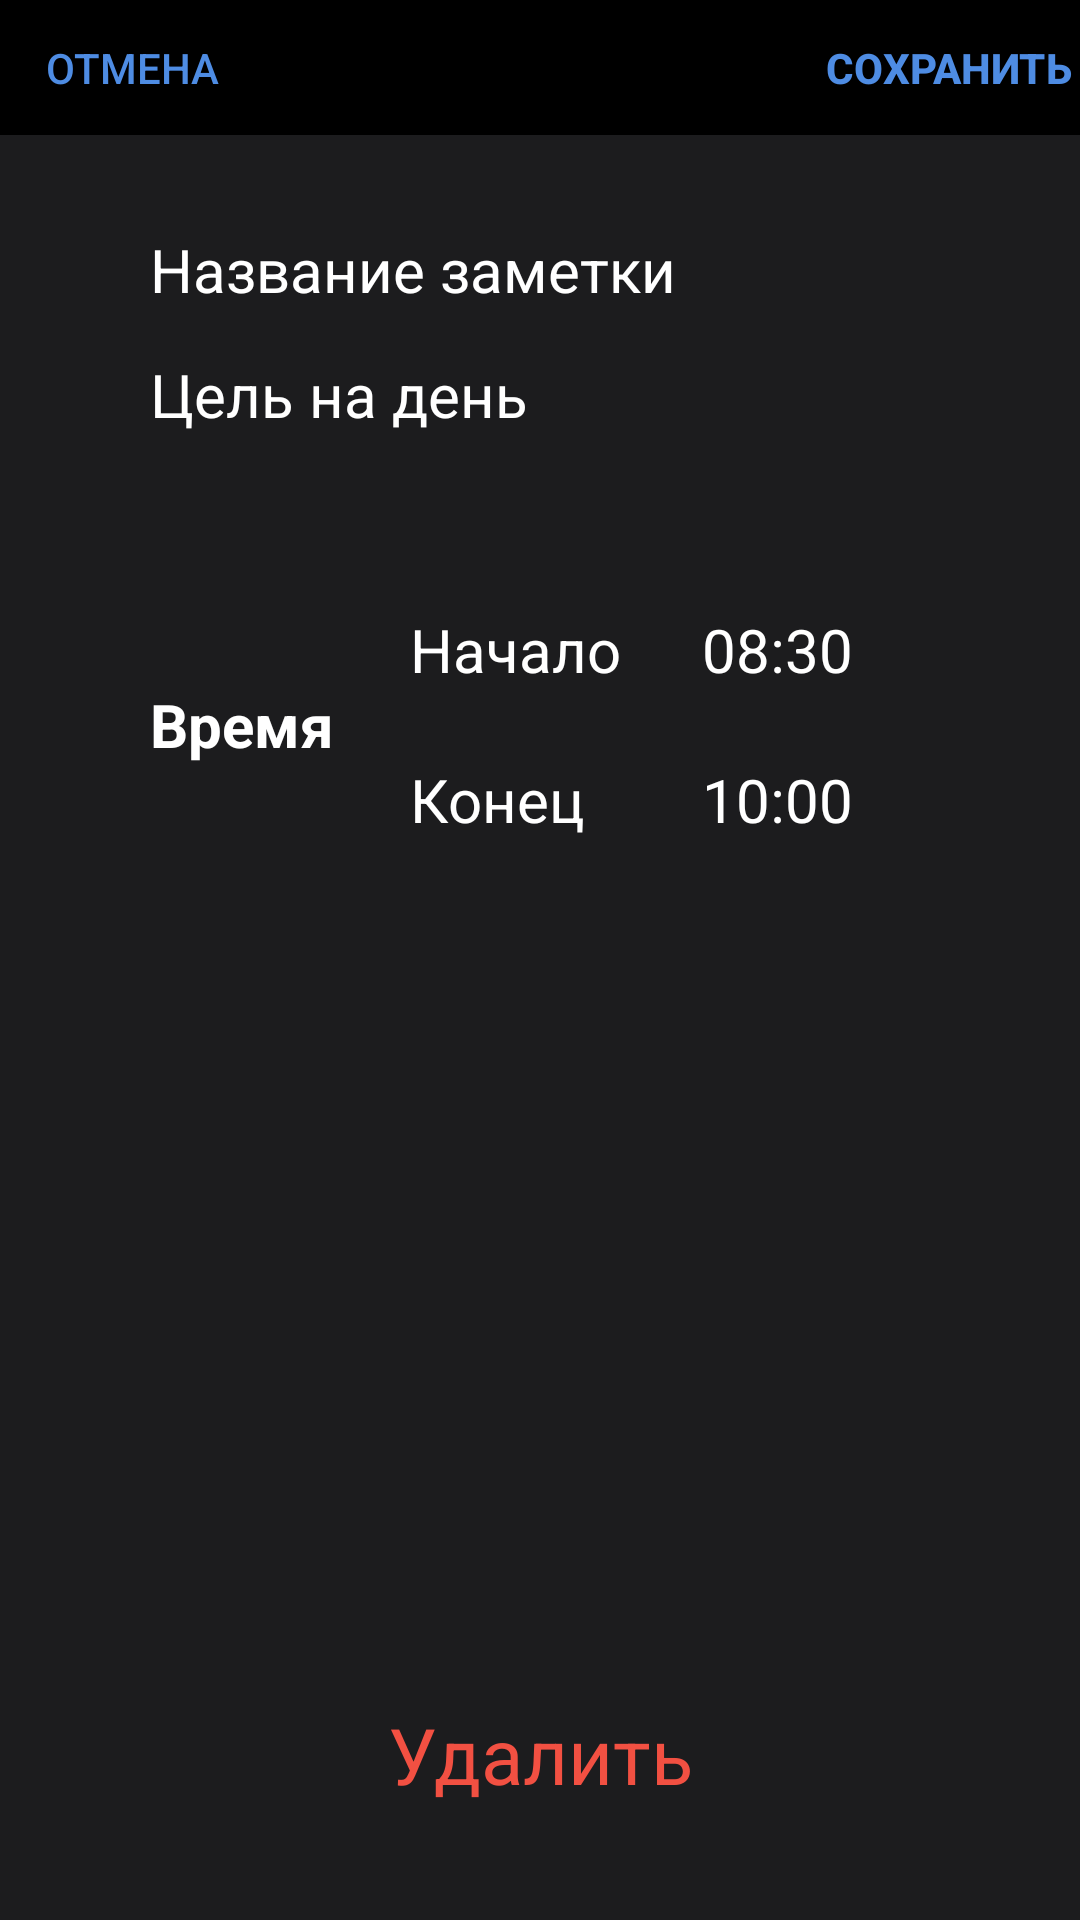

This screen was rendered from an Android layout file. Write that file and the resources it references.
<!-- AndroidManifest.xml: application theme Theme.DailyPlanner -->
<!-- res/layout/fragment_schedule_usual_edit.xml -->
<?xml version="1.0" encoding="utf-8"?>
<androidx.constraintlayout.widget.ConstraintLayout xmlns:android="http://schemas.android.com/apk/res/android"
    xmlns:app="http://schemas.android.com/apk/res-auto"
    xmlns:tools="http://schemas.android.com/tools"
    android:id="@+id/create_and_edit_schedule_usual"
    android:layout_width="match_parent"
    android:layout_height="match_parent"
    android:background="@color/dark_gray"
    tools:context=".ui.schedule.ScheduleUsualFragment">

    <androidx.constraintlayout.widget.ConstraintLayout
        android:id="@+id/toolbar_edit_schedule_usual"
        android:layout_width="match_parent"
        android:layout_height="45dp"
        android:background="@color/black"
        app:layout_constraintEnd_toEndOf="parent"
        app:layout_constraintStart_toStartOf="parent"
        app:layout_constraintTop_toTopOf="parent">

        <Button
            android:id="@+id/cancel"
            android:layout_width="wrap_content"
            android:layout_height="wrap_content"
            android:background="@color/transparent"
            android:text="@string/cancel"
            android:textColor="@color/blue"
            app:layout_constraintBottom_toBottomOf="parent"
            app:layout_constraintStart_toStartOf="parent"
            app:layout_constraintTop_toTopOf="parent" />

        <Button
            android:id="@+id/save"
            android:layout_width="wrap_content"
            android:layout_height="wrap_content"
            android:background="@color/transparent"
            android:text="@string/save"
            android:textColor="@color/blue"
            android:textStyle="bold"
            app:layout_constraintBottom_toBottomOf="parent"
            app:layout_constraintEnd_toEndOf="parent"
            app:layout_constraintTop_toTopOf="parent" />
    </androidx.constraintlayout.widget.ConstraintLayout>

    <androidx.constraintlayout.widget.ConstraintLayout
        android:id="@+id/dialog_element_new"
        android:layout_width="match_parent"
        android:layout_height="wrap_content"
        android:layout_marginStart="30dp"
        android:layout_marginTop="25dp"
        android:layout_marginEnd="30dp"
        android:layout_marginBottom="30dp"
        android:background="@drawable/corner_background"
        android:clickable="true"
        android:focusable="true"
        android:paddingStart="20dp"
        android:paddingEnd="20dp"
        app:layout_constraintEnd_toEndOf="parent"
        app:layout_constraintStart_toStartOf="parent"
        app:layout_constraintBottom_toTopOf="@id/element_schedule_time"
        app:layout_constraintTop_toBottomOf="@+id/toolbar_edit_schedule_usual">

        <EditText
            android:id="@+id/name_schedule"
            android:layout_width="match_parent"
            android:layout_height="40dp"
            android:autofillHints="text"
            android:gravity="center|left"
            android:clickable="true"
            android:focusable="true"
            android:background="@color/transparent"
            android:hint="@string/name_of_the_schedule"
            android:maxLines="1"
            android:textColor="@color/white"
            android:textColorHint="@color/white"
            android:textSize="20sp"
            app:layout_constraintBottom_toTopOf="@id/line_dialog1"
            app:layout_constraintEnd_toEndOf="parent"
            app:layout_constraintStart_toStartOf="parent"
            app:layout_constraintTop_toTopOf="parent" />

        <View
            android:id="@+id/line_dialog1"
            android:layout_width="match_parent"
            android:layout_height="1dp"
            android:background="@color/dark_gray"
            app:layout_constraintBottom_toTopOf="@id/tasks_day_schedule"
            app:layout_constraintEnd_toEndOf="parent"
            app:layout_constraintStart_toStartOf="parent"
            app:layout_constraintTop_toBottomOf="@id/name_schedule" />

        <EditText
            android:id="@+id/tasks_day_schedule"
            android:layout_width="match_parent"
            android:layout_height="wrap_content"
            android:paddingTop="7dp"
            android:paddingBottom="7dp"
            android:autofillHints="text"
            android:maxLines="12"
            android:background="@color/transparent"
            android:clickable="true"
            android:focusable="true"
            android:gravity="left|center"
            android:hint="@string/tasks_for_the_day"
            android:textColor="@color/white"
            android:textColorHint="@color/white"
            android:textSize="20sp"
            app:layout_constraintBottom_toBottomOf="parent"
            app:layout_constraintEnd_toEndOf="parent"
            app:layout_constraintStart_toStartOf="parent"
            app:layout_constraintTop_toBottomOf="@id/line_dialog1" />
    </androidx.constraintlayout.widget.ConstraintLayout>


    <androidx.constraintlayout.widget.ConstraintLayout
        android:id="@+id/element_schedule_time"
        android:layout_width="match_parent"
        android:layout_height="wrap_content"
        android:layout_marginStart="30dp"
        android:layout_marginTop="40dp"
        android:layout_marginEnd="30dp"
        android:layout_marginBottom="0dp"
        android:background="@drawable/corner_background"
        android:paddingStart="20dp"
        android:paddingEnd="20dp"
        app:layout_constraintEnd_toEndOf="parent"
        app:layout_constraintStart_toStartOf="parent"
        app:layout_constraintTop_toBottomOf="@+id/dialog_element_new">

        <TextView
            android:id="@+id/time_word"
            android:layout_width="0dp"
            android:layout_height="match_parent"
            android:gravity="left|center"
            app:layout_constraintHorizontal_weight="1"
            android:text="@string/time_word"
            android:textColor="@color/white"
            android:textSize="20sp"
            android:textStyle="bold"
            app:layout_constraintBottom_toBottomOf="parent"
            app:layout_constraintEnd_toStartOf="@id/selection_time"
            app:layout_constraintStart_toStartOf="parent"
            app:layout_constraintTop_toTopOf="parent" />

        <androidx.constraintlayout.widget.ConstraintLayout
            android:id="@+id/selection_time"
            android:layout_width="0dp"
            app:layout_constraintHorizontal_weight="2"
            android:layout_height="match_parent"
            app:layout_constraintBottom_toBottomOf="parent"
            app:layout_constraintEnd_toEndOf="parent"
            app:layout_constraintStart_toEndOf="@id/time_word"
            app:layout_constraintTop_toTopOf="parent">

            <TextView
                android:id="@+id/start_time"
                android:layout_width="0dp"
                android:layout_height="wrap_content"
                android:text="@string/start_time"
                android:textColor="@color/white"
                android:textSize="20sp"
                app:layout_constraintBottom_toTopOf="@+id/line2"
                app:layout_constraintEnd_toStartOf="@id/start_time_edit"
                app:layout_constraintStart_toStartOf="parent"
                app:layout_constraintTop_toTopOf="parent" />

            <TextView
                android:id="@+id/start_time_edit"
                android:layout_width="90dp"
                android:layout_height="wrap_content"
                android:layout_margin="6dp"
                android:background="@drawable/corner_background_time"
                android:clickable="true"
                android:focusable="true"
                android:gravity="center"
                android:padding="5dp"
                android:text="@string/_08_30"
                android:textColor="@color/white"
                android:textSize="20sp"
                app:layout_constraintBottom_toTopOf="@id/line2"
                app:layout_constraintEnd_toEndOf="parent"
                app:layout_constraintTop_toTopOf="parent" />

            <View
                android:id="@+id/line2"
                android:layout_width="0dp"
                android:layout_height="1dp"
                android:background="@color/dark_gray"
                app:layout_constraintBottom_toBottomOf="parent"
                app:layout_constraintEnd_toEndOf="parent"
                app:layout_constraintStart_toStartOf="parent"
                app:layout_constraintTop_toTopOf="parent" />

            <TextView
                android:id="@+id/end_time"
                android:layout_width="0dp"
                android:layout_height="wrap_content"
                android:text="@string/end_time"
                android:textColor="@color/white"
                android:textSize="20sp"
                app:layout_constraintBottom_toBottomOf="parent"
                app:layout_constraintEnd_toStartOf="@id/end_time_edit"
                app:layout_constraintStart_toStartOf="parent"
                app:layout_constraintTop_toBottomOf="@id/line2" />

            <TextView
                android:id="@+id/end_time_edit"
                android:layout_width="90dp"
                android:layout_height="wrap_content"
                android:layout_margin="6dp"
                android:background="@drawable/corner_background_time"
                android:clickable="true"
                android:focusable="true"
                android:gravity="center"
                android:padding="5dp"
                android:text="@string/_10_00"
                android:textColor="@color/white"
                android:textSize="20sp"
                app:layout_constraintBottom_toBottomOf="parent"
                app:layout_constraintEnd_toEndOf="@id/start_time_edit"
                app:layout_constraintStart_toStartOf="@id/start_time_edit"
                app:layout_constraintTop_toBottomOf="@id/line2" />
        </androidx.constraintlayout.widget.ConstraintLayout>
    </androidx.constraintlayout.widget.ConstraintLayout>

    <TextView
        android:id="@+id/delete_schedule_usual"
        android:layout_width="match_parent"
        android:layout_height="50dp"
        android:layout_marginStart="30dp"
        android:layout_marginEnd="30dp"
        android:layout_marginBottom="30dp"
        android:background="@drawable/corner_background_button"
        android:clickable="true"
        android:focusable="true"
        android:gravity="center"
        android:text="@string/delete"
        android:textColor="@color/red"
        android:textSize="26sp"
        app:layout_constraintEnd_toEndOf="parent"
        app:layout_constraintStart_toStartOf="parent"
        app:layout_constraintBottom_toBottomOf="parent"/>

</androidx.constraintlayout.widget.ConstraintLayout>
<!-- resources referenced by this layout -->
<resources>
  <color name="black">#000000</color>
  <color name="blue">#4E8CE3</color>
  <color name="dark_gray">#1C1C1E</color>
  <color name="red">#F25042</color>
  <color name="transparent">#00FFFFFF</color>
  <color name="white">#FFF</color>
  <string name="_08_30">08:30</string>
  <string name="_10_00">10:00</string>
  <string name="cancel">Отмена</string>
  <string name="delete">Удалить</string>
  <string name="end_time">Конец</string>
  <string name="name_of_the_schedule">Название заметки</string>
  <string name="save">Сохранить</string>
  <string name="start_time">Начало</string>
  <string name="tasks_for_the_day">Цель на день</string>
  <string name="time_word">Время</string>
  <style name="Theme.DailyPlanner" parent="Theme.MaterialComponents.DayNight.NoActionBar">
          
          <item name="colorPrimary">@color/black</item>
          <item name="colorPrimaryVariant">@color/purple_700</item>
          <item name="colorAccent">@color/white</item>
          <item name="colorOnSecondary">@color/white</item>
          
          <item name="android:statusBarColor" tools:targetApi="l">?attr/colorPrimary</item>
          <item name="android:timePickerStyle">@style/MyTimePickerLight</item>
          
      </style>
  <color name="purple_700">#FF3700B3</color>
  <style name="MyTimePickerLight" parent="android:Widget.Material.Light.TimePicker">
          <item name="android:headerBackground">@color/black</item>
          <item name="android:numbersTextColor">@color/black</item>
          <item name="android:numbersSelectorColor">@color/black</item>
          <item name="android:numbersBackgroundColor">@color/gray</item>
          <item name="android:background">@color/white</item>
      </style>
  <color name="gray">#333333</color>
</resources>
